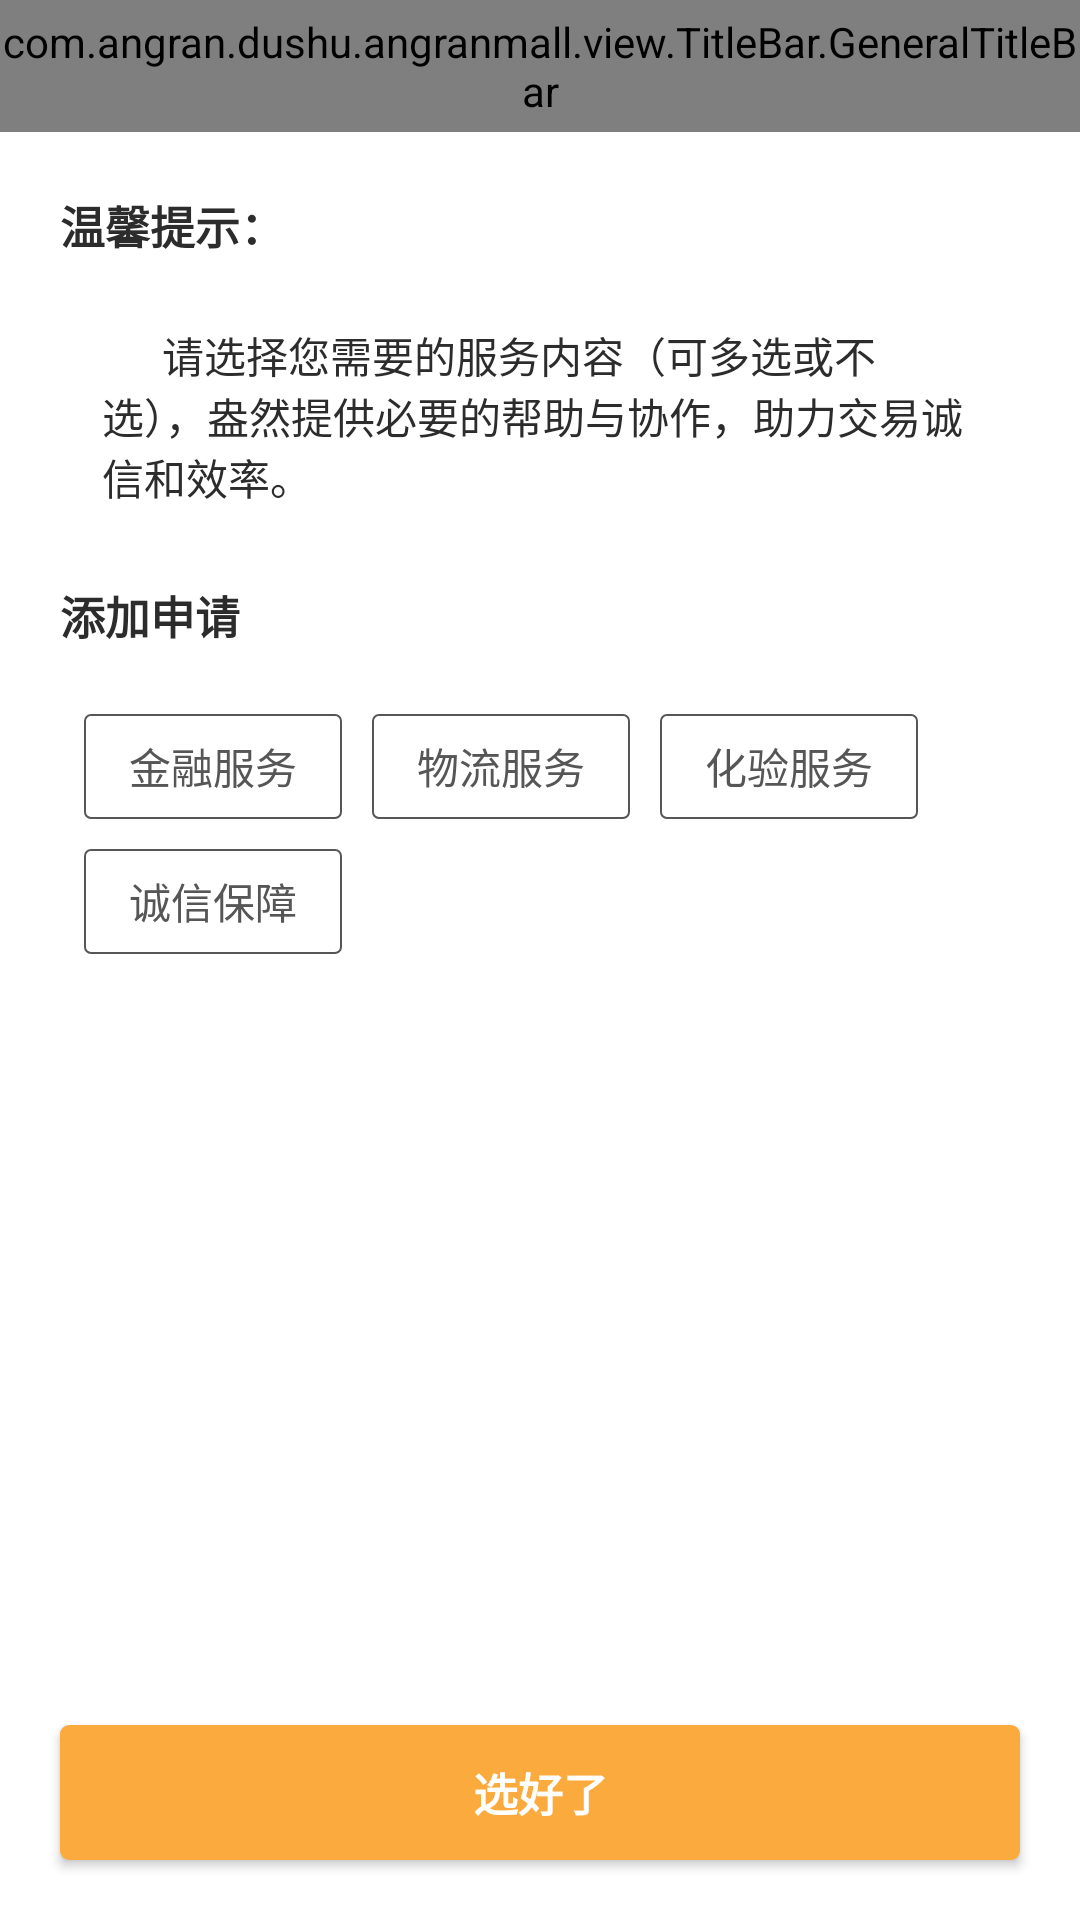

Produce the Android XML layout that renders to this screen, including the resource entries it uses.
<!-- AndroidManifest.xml: application theme AppTheme -->
<!-- res/layout/activity_choose_service.xml -->
<?xml version="1.0" encoding="utf-8"?>
<LinearLayout xmlns:android="http://schemas.android.com/apk/res/android"
    android:layout_width="match_parent"
    android:layout_height="match_parent"
    android:background="@color/white"
    android:orientation="vertical">


    <com.angran.dushu.angranmall.view.TitleBar.GeneralTitleBar
        android:id="@+id/choose_service_titlebar"
        android:layout_width="match_parent"
        android:layout_height="44dp"
        android:background="@color/white" />


    <TextView
        android:layout_width="wrap_content"
        android:layout_height="wrap_content"
        android:layout_marginLeft="20dp"
        android:layout_marginTop="20dp"
        android:layout_marginBottom="22dp"
        android:text="温馨提示："
        android:textColor="@color/login_code_text_color"
        android:textSize="15sp"
        android:textStyle="bold" />

    <TextView
        android:layout_width="match_parent"
        android:layout_height="wrap_content"
        android:layout_marginLeft="34dp"
        android:layout_marginRight="34dp"
        android:text="      请选择您需要的服务内容（可多选或不选），盎然提供必要的帮助与协作，助力交易诚信和效率。"
        android:textColor="@color/login_code_text_color"
        android:textSize="14sp" />

    <TextView
        android:layout_width="wrap_content"
        android:layout_height="wrap_content"
        android:layout_marginLeft="20dp"
        android:layout_marginTop="25dp"
        android:layout_marginBottom="22dp"
        android:text="添加申请"
        android:textColor="@color/login_code_text_color"
        android:textSize="15sp"
        android:textStyle="bold" />

    <FrameLayout
        android:layout_width="match_parent"
        android:layout_height="match_parent">

        <RelativeLayout
            android:layout_width="match_parent"
            android:layout_height="wrap_content">

            <TextView
                android:id="@+id/tv_finance_service"
                android:layout_width="wrap_content"
                android:layout_height="35dp"
                android:layout_marginLeft="28dp"
                android:background="@drawable/bg_text_tag"
                android:gravity="center"
                android:paddingLeft="15dp"
                android:paddingRight="15dp"
                android:text="金融服务"
                android:textColor="@color/more_text_color"
                android:textSize="14sp" />

            <TextView
                android:id="@+id/tv_logistics_service"
                android:layout_width="wrap_content"
                android:layout_height="35dp"
                android:layout_marginLeft="10dp"
                android:layout_toRightOf="@id/tv_finance_service"
                android:background="@drawable/bg_text_tag"
                android:gravity="center"
                android:paddingLeft="15dp"
                android:paddingRight="15dp"
                android:text="物流服务"
                android:textColor="@color/more_text_color"
                android:textSize="14sp" />

            <TextView
                android:id="@+id/tv_test_service"
                android:layout_width="wrap_content"
                android:layout_height="35dp"
                android:layout_marginLeft="10dp"
                android:layout_toRightOf="@id/tv_logistics_service"
                android:background="@drawable/bg_text_tag"
                android:gravity="center"
                android:paddingLeft="15dp"
                android:paddingRight="15dp"
                android:text="化验服务"
                android:textColor="@color/more_text_color"
                android:textSize="14sp" />

            <TextView
                android:id="@+id/tv_credibility_service"
                android:layout_width="wrap_content"
                android:layout_height="35dp"
                android:layout_below="@id/tv_finance_service"
                android:layout_marginLeft="28dp"
                android:layout_marginTop="10dp"
                android:background="@drawable/bg_text_tag"
                android:gravity="center"
                android:paddingLeft="15dp"
                android:paddingRight="15dp"
                android:text="诚信保障"
                android:textColor="@color/more_text_color"
                android:textSize="14sp" />

        </RelativeLayout>

        <Button
            android:id="@+id/btn_is_sure"
            android:layout_width="match_parent"
            android:layout_height="45dp"
            android:layout_gravity="bottom"
            android:layout_marginStart="20dp"
            android:layout_marginEnd="20dp"
            android:layout_marginBottom="20dp"
            android:background="@drawable/shape_login_btn"
            android:text="选好了"
            android:textColor="@color/white"
            android:textSize="15sp"
            android:textStyle="bold" />

    </FrameLayout>


</LinearLayout>
<!-- resources referenced by this layout -->
<resources>
  <color name="login_code_text_color">#2C2C2C</color>
  <color name="more_text_color">#565656</color>
  <color name="white">#FFFFFF</color>
  <!-- drawable bg_text_tag (drawable) -->
  <?xml version="1.0" encoding="utf-8"?>
  <shape xmlns:android="http://schemas.android.com/apk/res/android"
      android:shape="rectangle">
  
      <corners android:topLeftRadius="2dp"
          android:topRightRadius="2dp"
          android:bottomLeftRadius="2dp"
          android:bottomRightRadius="2dp" />
  
      <stroke
          android:width="0.5dp"
          android:color="@color/more_text_color"/>
  
      <solid android:color="#00000000" />
  
  </shape>
  <!-- drawable shape_login_btn (drawable) -->
  <?xml version="1.0" encoding="utf-8"?>
  <shape xmlns:android="http://schemas.android.com/apk/res/android"
      android:shape="rectangle">
      <solid android:color="#fffbab3e" />
      <corners
          android:bottomLeftRadius="3dp"
          android:bottomRightRadius="3dp"
          android:topLeftRadius="3dp"
          android:topRightRadius="3dp" />
  </shape>
  <style name="AppTheme" parent="Theme.AppCompat.Light.NoActionBar">
          
          <item name="colorPrimary">@color/colorPrimary</item>
          <item name="colorPrimaryDark">@color/colorPrimaryDark</item>
          <item name="colorAccent">@color/colorAccent</item>
      </style>
  <color name="colorPrimary">#33aaff</color>
  <color name="colorPrimaryDark">#2299ee</color>
  <color name="colorAccent">#FF4081</color>
</resources>
